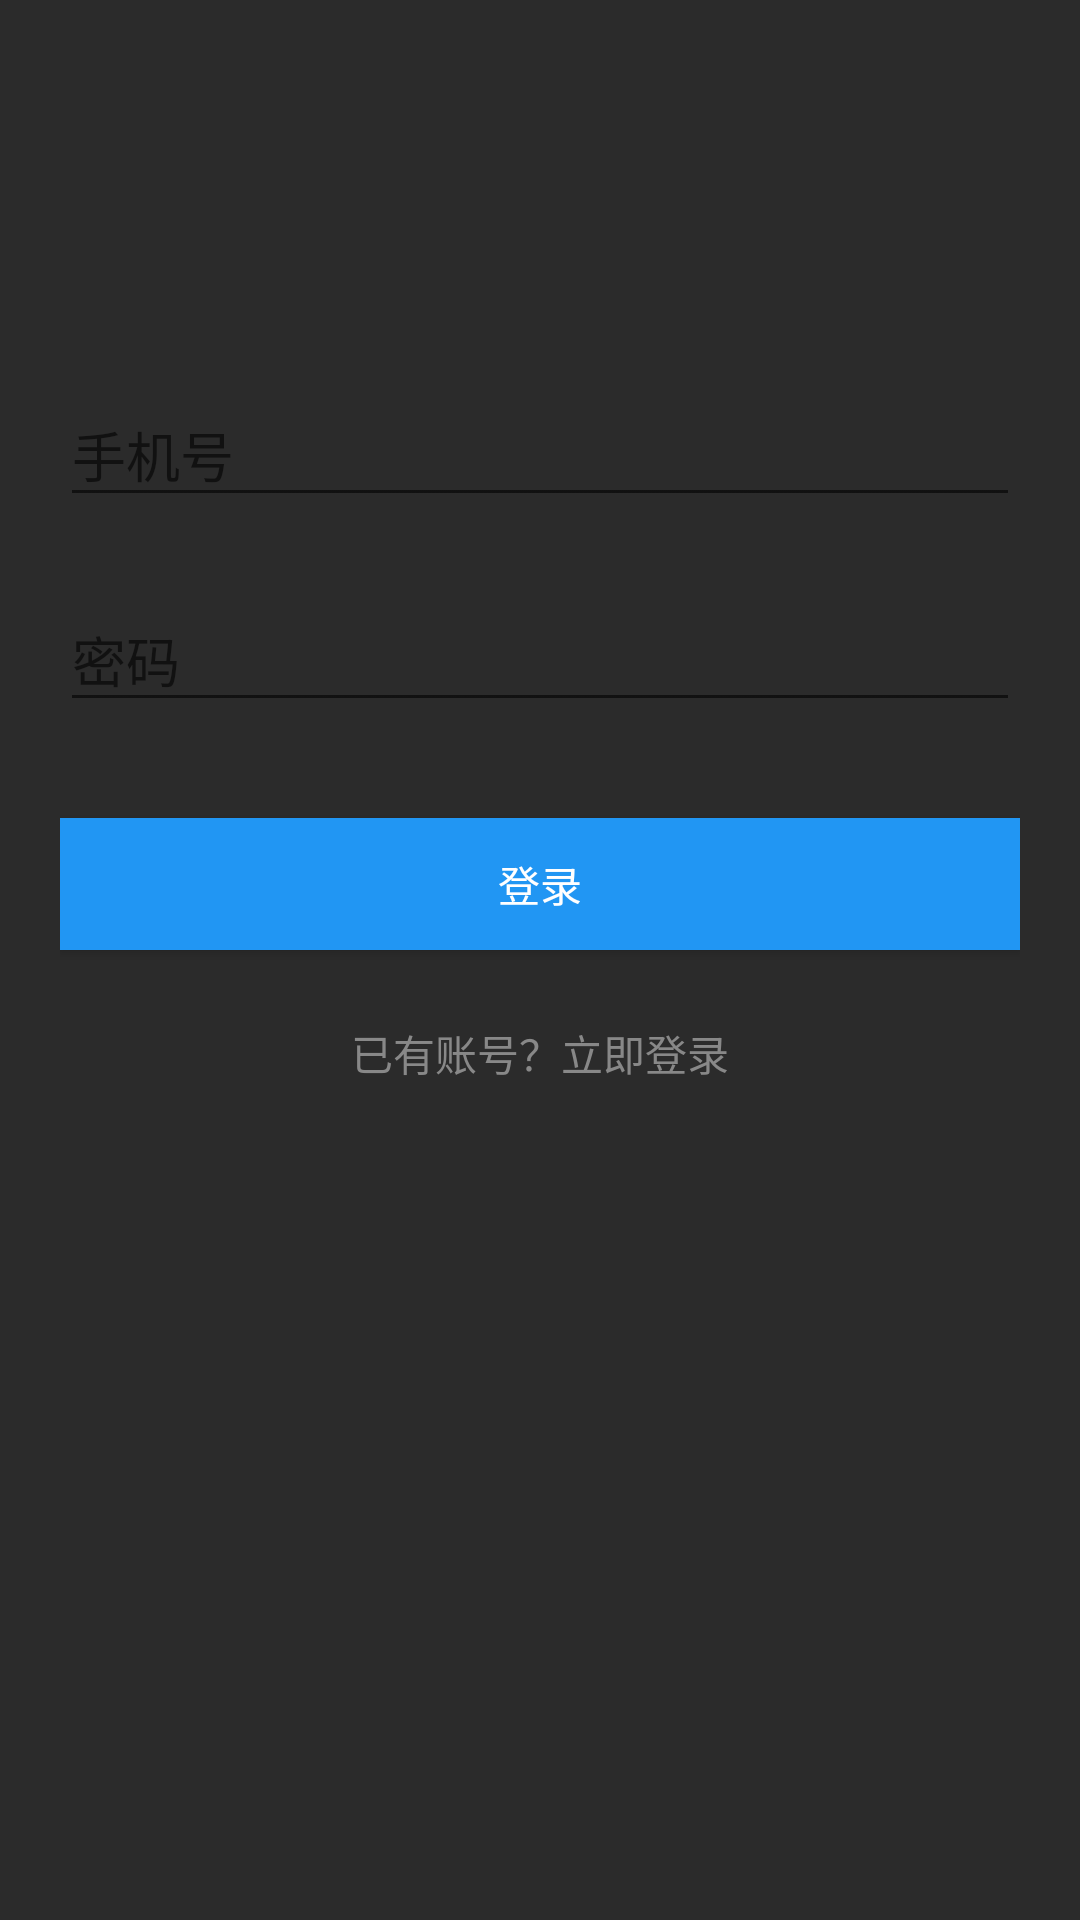

Layout XML and referenced resources for this Android screen:
<!-- AndroidManifest.xml: application theme TranslucentTheme -->
<!-- res/layout/activity_signup.xml -->
<?xml version="1.0" encoding="utf-8"?>
<LinearLayout xmlns:android = "http://schemas.android.com/apk/res/android"
    android:layout_width = "match_parent"
    android:layout_height = "wrap_content"
    android:gravity = "center_horizontal"
    android:orientation = "vertical"
    android:paddingLeft = "20dp"
    android:paddingRight = "20dp"
    >

    <android.support.design.widget.TextInputLayout
        android:layout_width = "match_parent"
        android:layout_height = "wrap_content"
        android:layout_marginBottom = "8dp"
        android:layout_marginTop = "120dp"
        >

        <EditText
            android:id = "@+id/ed_phone"
            android:layout_width = "match_parent"
            android:layout_height = "wrap_content"
            android:hint = "@string/phone_number"
            android:inputType = "number"
            />
    </android.support.design.widget.TextInputLayout>

    
    <android.support.design.widget.TextInputLayout
        android:layout_width = "match_parent"
        android:layout_height = "wrap_content"
        android:layout_marginBottom = "8dp"
        android:layout_marginTop = "8dp"
        >

        <EditText
            android:id = "@+id/ed_pwd"
            android:layout_width = "match_parent"
            android:layout_height = "wrap_content"
            android:hint = "@string/password"
            android:inputType = "textPassword"
            />
    </android.support.design.widget.TextInputLayout>

    
    <android.support.v7.widget.AppCompatButton
        android:id = "@+id/btn_login_sign_up"
        style = "@style/defBtnStyle"
        android:layout_marginBottom = "24dp"
        android:layout_marginTop = "24dp"
        android:text = "@string/login"
        />

    <TextView
        android:id = "@+id/tv_sing_up_login"
        style = "@style/defTxtStyle"
        android:gravity = "center"
        android:text = "@string/has_account_2_login"
        />
</LinearLayout>
<!-- resources referenced by this layout -->
<resources>
  <string name="has_account_2_login">已有账号？立即登录</string>
  <string name="login">登录</string>
  <string name="password">密码</string>
  <string name="phone_number">手机号</string>
  <style name="defBtnStyle">
      <item name="android:layout_width">match_parent</item>
      <item name="android:layout_height">44dp</item>
      <item name="android:background">@color/blue_500</item>
      <item name="android:textColor">@color/white</item>
      <item name="android:textSize">14sp</item>
    </style>
  <style name="defTxtStyle">
      <item name="android:layout_width">wrap_content</item>
      <item name="android:layout_height">wrap_content</item>
      <item name="android:textColor">@color/gray</item>
      <item name="android:textSize">14sp</item>
    </style>
  <style name="TranslucentTheme" parent="AppTheme" />
  <color name="blue_500">#2196F3</color>
  <color name="white">#FFFFFF</color>
  <color name="gray">#FF888888</color>
  <style name="AppTheme" parent="Theme.AppCompat.Light.NoActionBar">
      
      <item name="colorPrimary">@color/colorPrimary</item>
      <item name="colorPrimaryDark">@color/colorPrimaryDark</item>
      <item name="colorAccent">@color/colorAccent</item>
      <item name="android:windowIsTranslucent">true</item>
      <item name="android:windowBackground">@color/black_bg</item>
    </style>
  <color name="colorPrimary">#212121</color>
  <color name="colorPrimaryDark">#212121</color>
  <color name="colorAccent">#FF5252</color>
  <color name="black_bg">#2B2B2B</color>
</resources>
